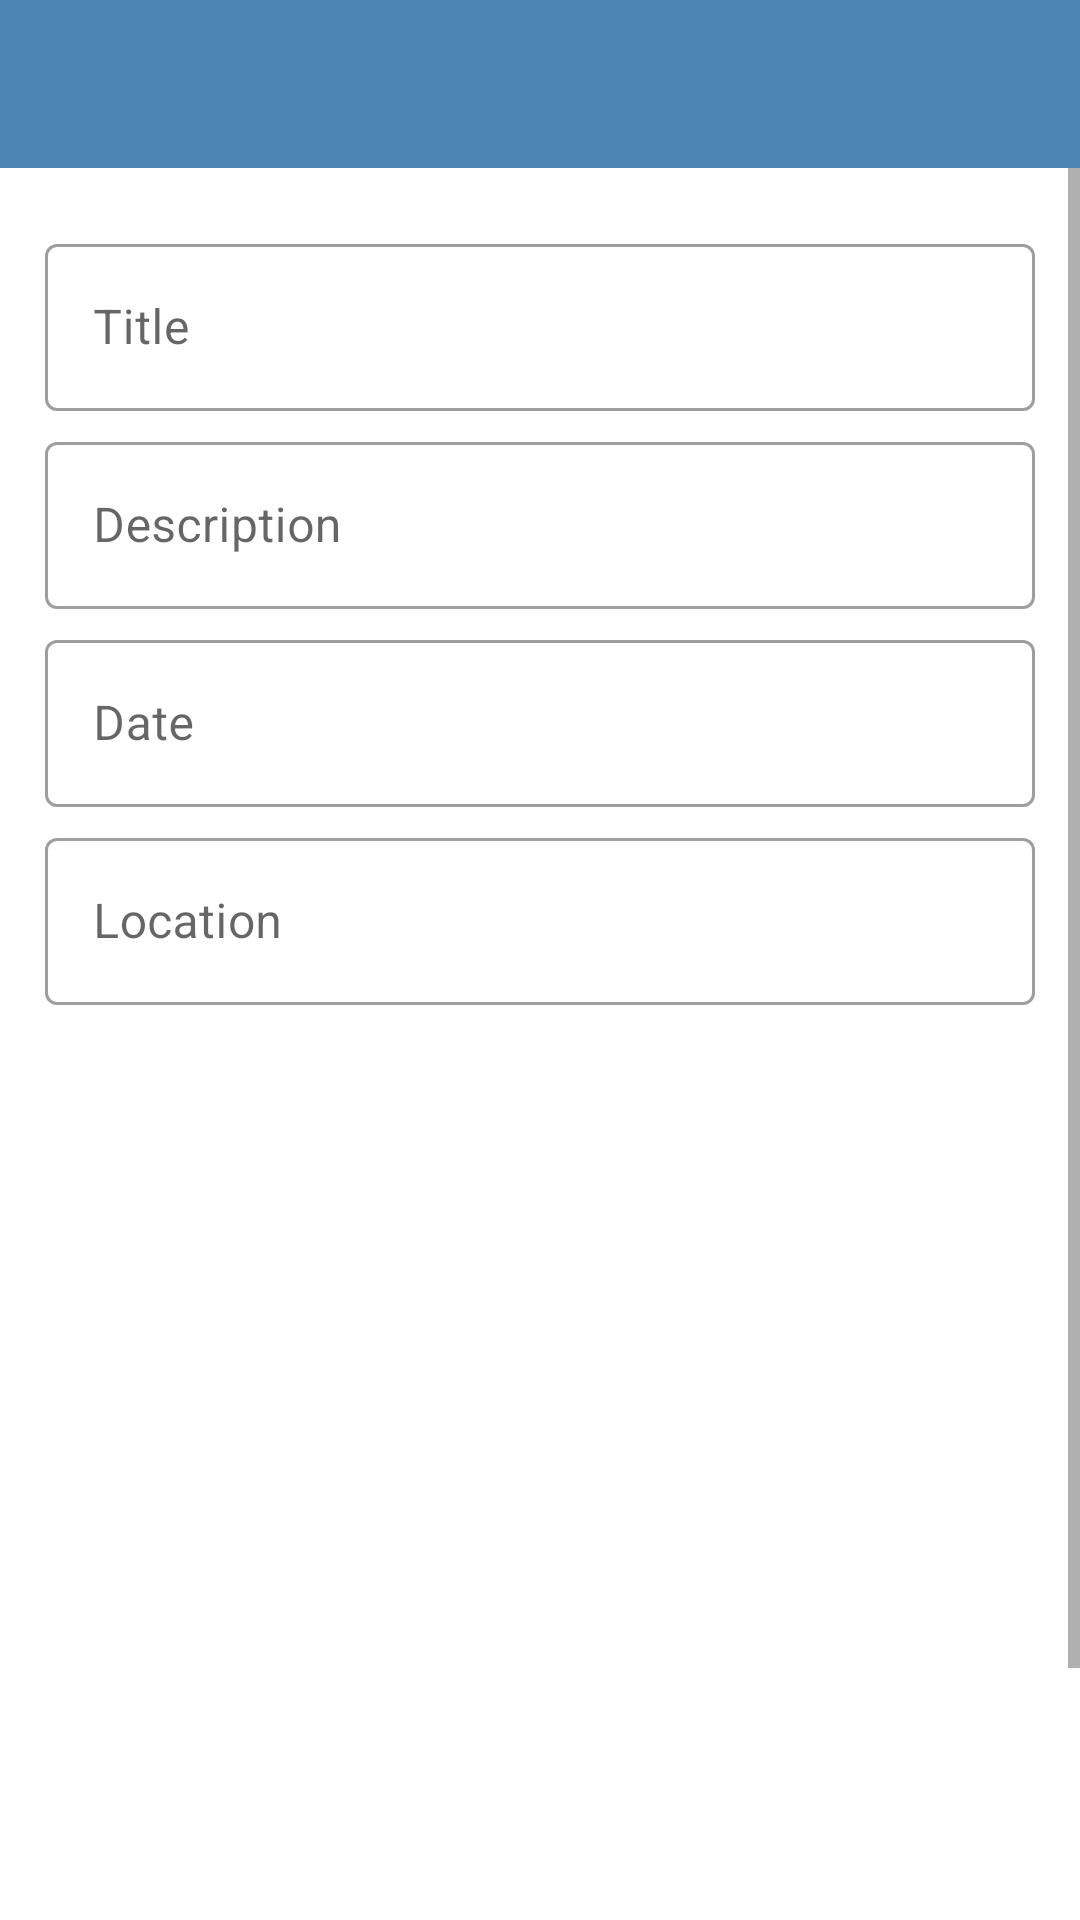

Reconstruct the res/layout file that produces this screen, plus the resources it refers to.
<!-- AndroidManifest.xml: application theme Theme.MyTextInputLayout -->
<!-- res/layout/activity_add_happy_place.xml -->
<?xml version="1.0" encoding="utf-8"?>
<androidx.constraintlayout.widget.ConstraintLayout xmlns:android="http://schemas.android.com/apk/res/android"
    xmlns:app="http://schemas.android.com/apk/res-auto"
    xmlns:tools="http://schemas.android.com/tools"
    android:layout_width="match_parent"
    android:layout_height="match_parent"
    tools:context="com.yz.mytextinputlayout.app.activities.AddPlaceActivity">

    <androidx.appcompat.widget.Toolbar
        android:id="@+id/toolbar_add_place"
        android:layout_width="match_parent"
        android:layout_height="?attr/actionBarSize"
        android:background="@color/colorPrimary"
        android:theme="@style/CustomToolbarStyle"
        app:layout_constraintEnd_toEndOf="parent"
        app:layout_constraintStart_toStartOf="parent"
        app:layout_constraintTop_toTopOf="parent"
        app:layout_constraintBottom_toTopOf="@id/sv_main"/>

    <ScrollView
        android:id="@+id/sv_main"
        android:layout_width="match_parent"
        android:layout_height="0dp"
        android:fillViewport="true"
        app:layout_constraintBottom_toBottomOf="parent"
        app:layout_constraintEnd_toEndOf="parent"
        app:layout_constraintStart_toStartOf="parent"
        app:layout_constraintTop_toBottomOf="@id/toolbar_add_place">
        <androidx.constraintlayout.widget.ConstraintLayout
            android:layout_width="match_parent"
            android:layout_height="wrap_content"
            android:padding="@dimen/main_content_padding">
            <com.google.android.material.textfield.TextInputLayout
                android:id="@+id/ti_title"
                android:layout_width="match_parent"
                android:layout_height="wrap_content"
                android:hint="@string/title"
                style="@style/Widget.MaterialComponents.TextInputLayout.OutlinedBox"
                android:layout_marginTop="@dimen/add_screen_til_marginTop"
                app:layout_constraintEnd_toEndOf="parent"
                app:layout_constraintStart_toStartOf="parent"
                app:layout_constraintTop_toTopOf="parent"
                >
                <com.google.android.material.textfield.TextInputEditText
                    android:id="@+id/et_title"
                    android:layout_width="match_parent"
                    android:layout_height="wrap_content"
                    android:inputType="textCapWords"
                    android:textColor="@color/primary_text_color"
                    android:textColorHint="@color/secondary_text_color"
                    />
            </com.google.android.material.textfield.TextInputLayout>

            <com.google.android.material.textfield.TextInputLayout
                android:id="@+id/ti_description"
                android:layout_width="match_parent"
                android:layout_height="wrap_content"
                android:hint="@string/description"
                style="@style/Widget.MaterialComponents.TextInputLayout.OutlinedBox"
                android:layout_marginTop="@dimen/add_screen_til_marginTop"
                app:layout_constraintEnd_toEndOf="parent"
                app:layout_constraintStart_toStartOf="parent"
                app:layout_constraintTop_toBottomOf="@id/ti_title">

                <com.google.android.material.textfield.TextInputEditText
                    android:id="@+id/et_description"
                    android:layout_width="match_parent"
                    android:layout_height="wrap_content"
                    android:inputType="textCapSentences"
                    android:textColor="@color/primary_text_color"
                    android:textColorHint="@color/secondary_text_color"
                    />
            </com.google.android.material.textfield.TextInputLayout>

            <com.google.android.material.textfield.TextInputLayout
                android:id="@+id/ti_date"
                android:layout_width="match_parent"
                android:layout_height="wrap_content"
                android:hint="@string/date"
                style="@style/Widget.MaterialComponents.TextInputLayout.OutlinedBox"
                android:layout_marginTop="@dimen/add_screen_til_marginTop"
                app:layout_constraintEnd_toEndOf="parent"
                app:layout_constraintStart_toStartOf="parent"
                app:layout_constraintTop_toBottomOf="@id/ti_description">

                <com.google.android.material.textfield.TextInputEditText
                    android:id="@+id/et_date"
                    android:layout_width="match_parent"
                    android:layout_height="wrap_content"
                    android:focusable="false"
                    android:focusableInTouchMode="false"
                    android:textColorHint="@color/secondary_text_color"
                    />
            </com.google.android.material.textfield.TextInputLayout>

            <com.google.android.material.textfield.TextInputLayout
                android:id="@+id/ti_location"
                android:layout_width="match_parent"
                android:layout_height="wrap_content"
                android:hint="@string/location"
                style="@style/Widget.MaterialComponents.TextInputLayout.OutlinedBox"
                android:layout_marginTop="@dimen/add_screen_til_marginTop"
                app:layout_constraintEnd_toEndOf="parent"
                app:layout_constraintStart_toStartOf="parent"
                app:layout_constraintTop_toBottomOf="@id/ti_date">

                <com.google.android.material.textfield.TextInputEditText
                    android:id="@+id/et_location"
                    android:layout_width="match_parent"
                    android:layout_height="wrap_content"
                    android:textColor="@color/primary_text_color"
                    android:textColorHint="@color/secondary_text_color"
                    />
            </com.google.android.material.textfield.TextInputLayout>

            <ImageView
                android:id="@+id/iv_placeholder"
                android:layout_width="300dp"
                android:layout_height="300dp"
                android:layout_marginTop="@dimen/add_screen_place_image_marginTop"
                android:background="@drawable/shape_image_view_border"
                android:padding="@dimen/add_screen_place_image_padding"
                android:scaleType="centerCrop"
                android:src="@drawable/add_screen_image_placeholder"
                app:layout_constraintEnd_toEndOf="parent"
                app:layout_constraintStart_toStartOf="parent"
                app:layout_constraintTop_toBottomOf="@id/ti_location" />















            <Button
                android:id="@+id/btn_save"
                android:layout_width="match_parent"
                android:layout_height="wrap_content"
                app:layout_constraintEnd_toEndOf="parent"
                app:layout_constraintStart_toStartOf="parent"
                app:layout_constraintTop_toBottomOf="@id/iv_placeholder"
                android:background="@drawable/button_rounded_bg"
                android:paddingTop="@dimen/add_screen_btn_save_paddingTopBottom"
                android:paddingBottom="@dimen/add_screen_btn_save_paddingTopBottom"
                android:layout_marginTop="@dimen/add_screen_place_image_marginTop"
                android:text="@string/string_btn_save"
                android:textColor="@color/white"
                />

        </androidx.constraintlayout.widget.ConstraintLayout>
    </ScrollView>
</androidx.constraintlayout.widget.ConstraintLayout>
<!-- resources referenced by this layout -->
<resources>
  <color name="colorAccent">#adcbe3</color>
  <color name="colorPrimary">#4b86b4</color>
  <color name="primary_text_color">#212121</color>
  <color name="secondary_text_color">#9AA2AF</color>
  <color name="white">#FFFFFFFF</color>
  <dimen name="add_image_margin">15sp</dimen>
  <dimen name="add_screen_btn_save_paddingTopBottom">8dp</dimen>
  <dimen name="add_screen_place_image_marginTop">20dp</dimen>
  <dimen name="add_screen_place_image_padding">2dp</dimen>
  <dimen name="add_screen_text_add_image_textSize">18dp</dimen>
  <dimen name="add_screen_til_marginTop">5dp</dimen>
  <dimen name="main_content_padding">15dp</dimen>
  <string name="date">Date</string>
  <string name="description">Description</string>
  <string name="location">Location</string>
  <string name="string_btn_save">SAVE</string>
  <string name="text_add_image">ADD IMAGE</string>
  <string name="title">Title</string>
  <style name="CustomToolbarStyle">
          <item name="android:textColorPrimary">#FFFFFF</item>
          <item name="android:colorControlNormal">#FFFFFF</item>
      </style>
  <style name="Theme.MyTextInputLayout" parent="Theme.MaterialComponents.DayNight.DarkActionBar">
          
          <item name="colorPrimary">@color/colorPrimary</item>
          <item name="colorPrimaryVariant">@color/colorPrimaryDark</item>
          <item name="colorOnPrimary">@color/colorAccent</item>
          
          <item name="colorSecondary">@color/primary_text_color</item>
          <item name="colorSecondaryVariant">@color/secondary_text_color</item>
          <item name="colorOnSecondary">@color/black</item>
          
          <item name="android:statusBarColor" tools:targetApi="l">?attr/colorPrimaryVariant</item>
          
  
      </style>
  <color name="colorPrimaryDark">#2a4d69</color>
  <color name="black">#FF000000</color>
</resources>
